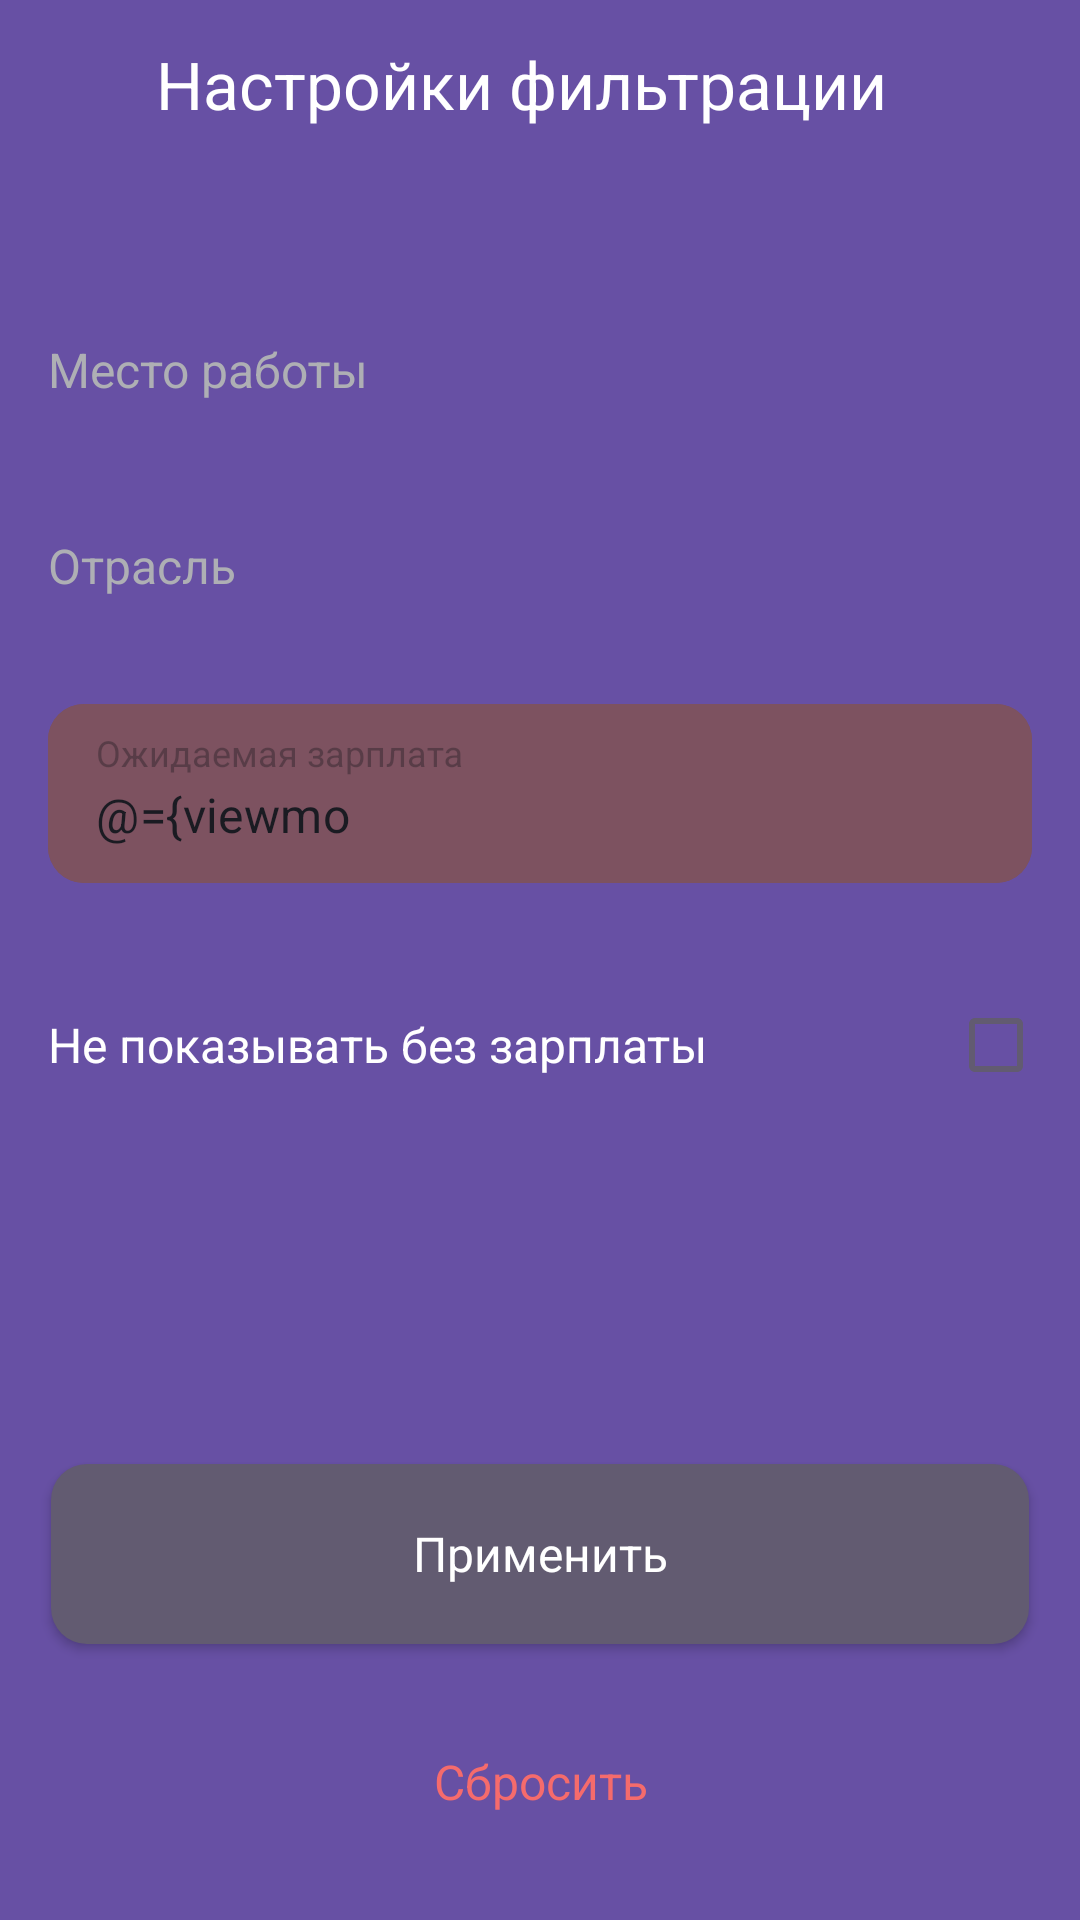

Write the Android layout XML for this screen, with the resource values it uses.
<!-- AndroidManifest.xml: application theme Base.Theme.PracticumAndroidDiploma -->
<!-- res/layout/fragment_filter_settings.xml -->
<?xml version="1.0" encoding="utf-8"?>
<layout xmlns:android="http://schemas.android.com/apk/res/android"
    xmlns:app="http://schemas.android.com/apk/res-auto"
    xmlns:tools="http://schemas.android.com/tools">

    <data>

        <variable
            name="viewmodel"
            type="ru.practicum.android.diploma.presentation.filtersettings.FilterSettingsViewModel" />
    </data>

    <androidx.constraintlayout.widget.ConstraintLayout
        android:layout_width="match_parent"
        android:layout_height="match_parent"
        android:background="?attr/colorPrimary"
        tools:context=".ui.filtersettings.FilterSettingsFragment">

        <ImageView
            android:id="@+id/btn_back"
            android:layout_width="40dp"
            android:layout_height="40dp"
            android:layout_marginStart="4dp"
            android:layout_marginTop="8dp"
            android:importantForAccessibility="no"
            android:padding="8dp"
            android:src="@drawable/arrow_back_ic"
            app:layout_constraintStart_toStartOf="parent"
            app:layout_constraintTop_toTopOf="parent" />

        <TextView
            android:id="@+id/text_filter_settings_fragment_title"
            style="@style/h3_text_style"
            android:layout_width="wrap_content"
            android:layout_height="wrap_content"
            android:layout_marginStart="8dp"
            android:text="@string/filter_settings_fragment"
            app:layout_constraintBottom_toBottomOf="@id/btn_back"
            app:layout_constraintStart_toEndOf="@id/btn_back"
            app:layout_constraintTop_toTopOf="@id/btn_back" />

        <androidx.constraintlayout.widget.Guideline
            android:id="@+id/guideline_top"
            android:layout_width="wrap_content"
            android:layout_height="wrap_content"
            android:orientation="horizontal"
            app:layout_constraintGuide_begin="80dp" />

        <com.google.android.material.textfield.TextInputLayout
            android:id="@+id/textlayout_vacancy_region"
            android:layout_width="match_parent"
            android:layout_height="wrap_content"
            android:paddingVertical="6dp"
            android:background="?attr/colorPrimary"
            android:gravity="center_vertical"
            android:hint="@string/job_location"
            android:textColorHint="@color/gray_B4"
            app:boxStrokeWidth="0dp"
            app:boxStrokeWidthFocused="0dp"
            app:endIconDrawable="@drawable/arrow_forward_ic"
            app:endIconMode="custom"
            android:inputType="none"
            app:endIconTint="?attr/colorOnPrimary"
            app:hintTextColor="?attr/colorOnPrimary"
            app:layout_constraintTop_toBottomOf="@id/guideline_top">

            <com.google.android.material.textfield.TextInputEditText
                android:id="@+id/edittext_vacancy_region"
                android:focusable="false"
                android:layout_width="match_parent"
                android:layout_height="wrap_content"
                android:paddingBottom="0dp"
                android:editable="false"
                android:background="?attr/colorPrimary"
                android:textAppearance="@style/p_text_style" />
        </com.google.android.material.textfield.TextInputLayout>

        <com.google.android.material.textfield.TextInputLayout
            android:id="@+id/textlayout_vacancy_type"
            android:layout_width="match_parent"
            android:layout_height="wrap_content"
            android:background="?attr/colorPrimary"
            android:gravity="center_vertical"
            android:hint="@string/vacancy_type"
            android:paddingVertical="6dp"
            android:textColorHint="@color/gray_B4"
            app:boxStrokeWidth="0dp"
            android:inputType="none"
            app:boxStrokeWidthFocused="0dp"
            app:endIconDrawable="@drawable/arrow_forward_ic"
            app:endIconMode="custom"
            app:endIconTint="?attr/colorOnPrimary"
            app:hintTextColor="?attr/colorOnPrimary"
            app:layout_constraintTop_toBottomOf="@id/textlayout_vacancy_region">

            <com.google.android.material.textfield.TextInputEditText
                android:id="@+id/edittext_vacancy_type"
                android:layout_width="match_parent"
                android:layout_height="wrap_content"
                android:background="?attr/colorPrimary"
                android:focusable="false"
                android:editable="false"
                android:paddingBottom="0dp"
                android:textAppearance="@style/p_text_style" />
        </com.google.android.material.textfield.TextInputLayout>

        <com.google.android.material.textfield.TextInputLayout
            android:id="@+id/textlayout_salary"
            style="@style/Widget.MaterialComponents.TextInputLayout.FilledBox"
            android:layout_width="match_parent"
            android:layout_height="wrap_content"
            android:background="@drawable/edit_text_bg"
            android:layout_marginHorizontal="16dp"
            android:layout_marginTop="24dp"
            android:hint="@string/expected_salary"
            android:inputType="none"
            android:maxLines="1"
            android:textColorHint="?customHintColor"
            app:expandedHintEnabled="false"
            app:boxCornerRadiusBottomEnd="@dimen/salary_corner_radius"
            app:boxCornerRadiusBottomStart="@dimen/salary_corner_radius"
            app:boxCornerRadiusTopEnd="@dimen/salary_corner_radius"
            app:boxCornerRadiusTopStart="@dimen/salary_corner_radius"
            app:boxStrokeWidth="0dp"
            app:boxStrokeWidthFocused="0dp"
            app:cursorColor="@color/main_blue_E7"
            app:endIconMode="custom"
            app:endIconTint="@color/main_black_22"
            app:hintTextAppearance="@style/salary_hint_text_appearance"
            app:hintTextColor="@null"
            app:layout_constraintTop_toBottomOf="@id/textlayout_vacancy_type"
            app:placeholderText="@string/enter_a_sum"
            app:placeholderTextAppearance="@style/placeholder_text_appearance"
            app:placeholderTextColor="@null">

            <com.google.android.material.textfield.TextInputEditText
                android:id="@+id/edittext_salary"
                android:layout_width="match_parent"
                android:background="@drawable/edit_text_bg"
                android:layout_height="match_parent"
                android:maxLines="1"
                android:maxLength="9"
                android:ellipsize="end"
                android:imeOptions="actionDone"
                android:textColor="@color/main_black_22"
                android:inputType="number"
                android:scrollHorizontally="false"
                android:onTextChanged="@{viewmodel::onSalaryTextChanged}"
                android:singleLine="true"
                android:text="@={viewmodel.salaryTextState}" />
        </com.google.android.material.textfield.TextInputLayout>

        <CheckedTextView
            android:id="@+id/checkedTextView"
            android:layout_width="match_parent"
            android:layout_height="60dp"
            android:layout_marginTop="24dp"
            android:checkMark="@drawable/checkbox"
            android:checked="false"
            android:gravity="center_vertical"
            android:paddingStart="16dp"
            android:paddingEnd="16dp"
            android:text="@string/do_not_show_without_salary"
            android:textAppearance="@style/p_text_style"
            app:layout_constraintTop_toBottomOf="@id/textlayout_salary" />

        <androidx.appcompat.widget.AppCompatButton
            android:id="@+id/btn_apply"
            android:layout_width="0dp"
            android:layout_height="60dp"
            android:layout_marginHorizontal="17dp"
            android:layout_marginBottom="16dp"
            android:background="@drawable/blue_button_bg"
            android:elevation="0dp"
            android:text="@string/apply"
            android:textAppearance="@style/h4_text_style"
            android:textColor="?attr/colorOnSecondary"
            app:layout_constraintBottom_toTopOf="@id/btn_reset"
            app:layout_constraintEnd_toEndOf="parent"
            app:layout_constraintHorizontal_bias="0.529"
            app:layout_constraintStart_toStartOf="parent"
            app:layout_constraintTop_toBottomOf="@+id/checkedTextView"
            app:layout_constraintVertical_bias="1.0" />

        <androidx.appcompat.widget.AppCompatButton
            android:id="@+id/btn_reset"
            android:layout_width="0dp"
            android:layout_height="60dp"
            android:layout_marginHorizontal="17dp"
            android:layout_marginBottom="16dp"
            android:background="@null"
            android:elevation="0dp"
            android:text="@string/reset"
            android:textAppearance="@style/h4_text_style"
            android:textColor="@color/light_red_6C"
            app:layout_constraintBottom_toBottomOf="parent"
            app:layout_constraintEnd_toEndOf="parent"
            app:layout_constraintStart_toStartOf="parent" />


    </androidx.constraintlayout.widget.ConstraintLayout>
</layout>
<!-- resources referenced by this layout -->
<resources>
  <color name="gray_B4">#AEAFB4</color>
  <color name="light_red_6C">#F56B6C</color>
  <color name="main_black_22">#1A1B22</color>
  <color name="main_blue_E7">#3772E7</color>
  <dimen name="salary_corner_radius">12dp</dimen>
  <!-- drawable blue_button_bg (drawable) -->
  <?xml version="1.0" encoding="utf-8"?>
  <shape xmlns:android="http://schemas.android.com/apk/res/android" android:shape="rectangle">
      <corners android:radius="@dimen/button_radius"/>
      <solid android:color="@drawable/button_background_color_selector"/>
  </shape>
  <!-- drawable checkbox (drawable) -->
  <?xml version="1.0" encoding="utf-8"?>
  <selector xmlns:android="http://schemas.android.com/apk/res/android">
      <item android:drawable="@drawable/check_box_on__ic" android:state_checked="true"/>
      <item android:drawable="@drawable/check_box_off__ic" android:state_checked="false"/>
  </selector>
  <!-- drawable edit_text_bg (drawable) -->
  <?xml version="1.0" encoding="utf-8"?>
  <shape xmlns:android="http://schemas.android.com/apk/res/android"
      android:shape="rectangle">
      <solid android:color="?colorTertiary"/>
      <corners android:radius="12dp"/>
  </shape>
  <string name="apply">Применить</string>
  <string name="do_not_show_without_salary">Не показывать без зарплаты</string>
  <string name="enter_a_sum">Введите сумму</string>
  <string name="expected_salary">Ожидаемая зарплата</string>
  <string name="filter_settings_fragment">Настройки фильтрации</string>
  <string name="job_location">Место работы</string>
  <string name="reset">Сбросить</string>
  <string name="vacancy_type">Отрасль</string>
  <style name="h3_text_style">
          <item name="fontFamily">@font/ys_display_medium</item>
          <item name="android:textSize">@dimen/h3_text_size</item>
          <item name="android:fontWeight">500</item>
          <item name="android:textColor">?attr/colorOnPrimary</item>
      </style>
  <style name="h4_text_style">
          <item name="fontFamily">@font/ys_display_medium</item>
          <item name="android:textSize">@dimen/h4_text_size</item>
          <item name="android:fontWeight">500</item>
          <item name="android:textColor">?attr/colorOnPrimary</item>
      </style>
  <style name="p_text_style">
          <item name="fontFamily">@font/ys_display_regular</item>
          <item name="android:textSize">@dimen/h4_text_size</item>
          <item name="android:fontWeight">400</item>
          <item name="android:textColor">?attr/colorOnPrimary</item>
      </style>
  <style name="placeholder_text_appearance" parent="salary_placeholder">
          <item name="android:textColor">@color/gray_B4</item>
  
      </style>
  <style name="Base.Theme.PracticumAndroidDiploma" parent="Theme.Material3.DayNight.NoActionBar">
          
          
      </style>
  <dimen name="button_radius">12dp</dimen>
  <!-- drawable button_background_color_selector (drawable) -->
  <?xml version="1.0" encoding="utf-8"?>
  <selector xmlns:android="http://schemas.android.com/apk/res/android">
      <item android:color="?attr/colorSecondary" android:state_enabled="true"/>
      <item android:color="@color/gray_B4" android:state_enabled="false"/>
  </selector>
  <dimen name="h3_text_size">22sp</dimen>
  <dimen name="h4_text_size">16sp</dimen>
  <style name="salary_placeholder">
          <item name="android:textColor">@color/gray_B4</item>
          <item name="fontFamily">@font/ys_display_regular</item>
          <item name="android:textSize">19sp</item>
          <item name="lineHeight">16sp</item>
          <item name="android:fontWeight">400</item>
  
      </style>
  <!-- drawable salary_hint_selector (drawable) -->
  <?xml version="1.0" encoding="utf-8"?>
  <selector xmlns:android="http://schemas.android.com/apk/res/android">
  
      <item android:color="@color/gray_B4" android:state_focused="false" />
      <item android:color="@color/main_blue_E7" android:state_focused="true" />
  </selector>
</resources>
